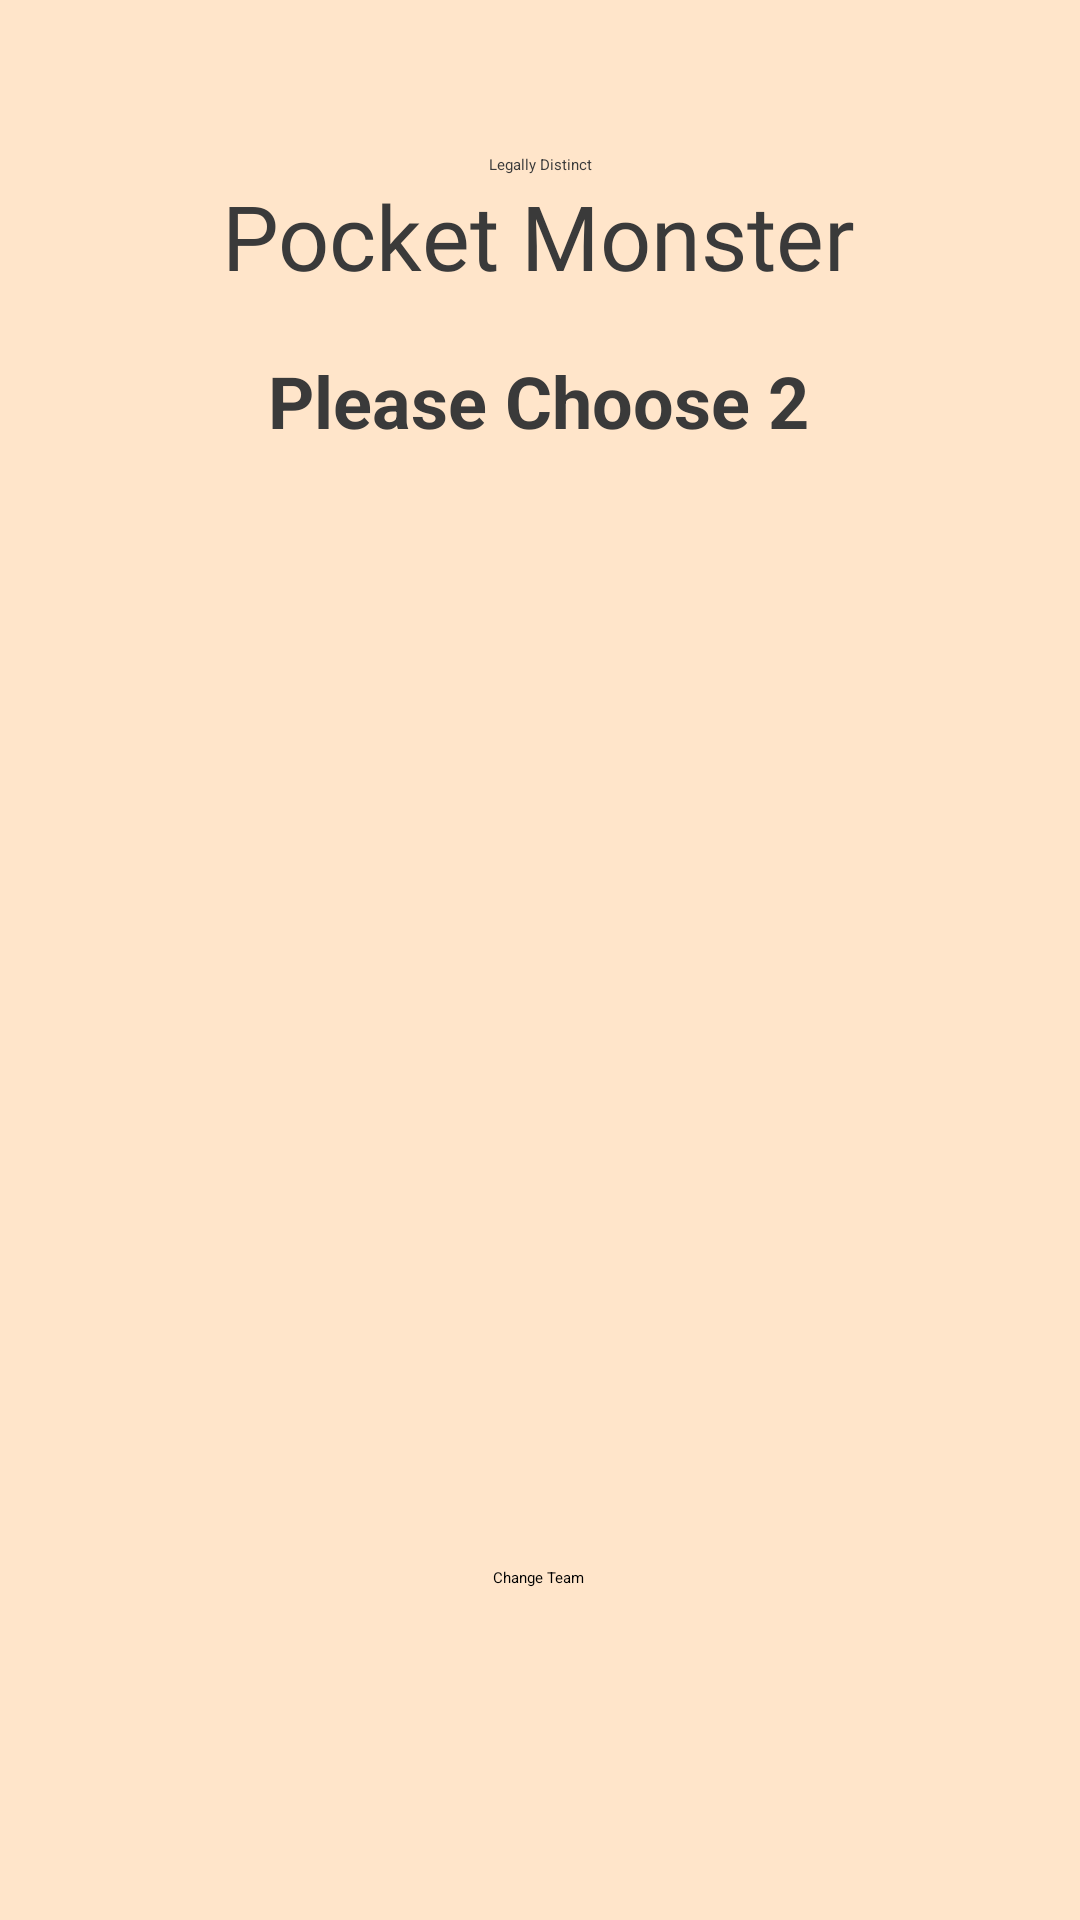

Here is an Android app screen rendered from its layout file. Give the layout XML and the strings, colors and styles it references.
<!-- AndroidManifest.xml: application theme Theme.Project2 -->
<!-- res/layout/activity_team_switch.xml -->
<?xml version="1.0" encoding="utf-8"?>
<androidx.constraintlayout.widget.ConstraintLayout xmlns:android="http://schemas.android.com/apk/res/android"
    xmlns:app="http://schemas.android.com/apk/res-auto"
    xmlns:tools="http://schemas.android.com/tools"
    android:layout_width="match_parent"
    android:layout_height="match_parent"
    tools:context=".SignUpActivity"
    android:background="@color/peach">


    <TextView
        android:id="@+id/titlep1"
        android:layout_width="wrap_content"
        android:layout_height="wrap_content"
        android:text="@string/titlep1"
        android:textColor="#3A3A3A"
        app:layout_constraintBottom_toBottomOf="parent"
        app:layout_constraintEnd_toEndOf="parent"
        app:layout_constraintStart_toStartOf="parent"
        app:layout_constraintTop_toTopOf="parent"
        app:layout_constraintVertical_bias="0.081" />

    <TextView
        android:id="@+id/titlep"
        android:layout_width="wrap_content"
        android:layout_height="wrap_content"
        android:text="Please Choose 2"
        android:textColor="#3A3A3A"
        android:textSize="24sp"
        android:textStyle="bold"
        app:layout_constraintBottom_toBottomOf="parent"
        app:layout_constraintEnd_toEndOf="parent"
        app:layout_constraintHorizontal_bias="0.498"
        app:layout_constraintStart_toStartOf="parent"
        app:layout_constraintTop_toTopOf="parent"
        app:layout_constraintVertical_bias="0.193" />

    <TextView
        android:id="@+id/titlep2"
        android:layout_width="wrap_content"
        android:layout_height="wrap_content"
        android:fontFamily="@font/autour_one"
        android:text="@string/titlep2"
        android:textColor="#3A3A3A"
        android:textSize="30sp"
        app:layout_constraintBottom_toTopOf="@+id/titlep"
        app:layout_constraintEnd_toEndOf="parent"
        app:layout_constraintHorizontal_bias="0.496"
        app:layout_constraintStart_toStartOf="parent"
        app:layout_constraintTop_toBottomOf="@+id/titlep1"
        app:layout_constraintVertical_bias="0.0" />

    <ImageView
        android:id="@+id/imageView2"
        android:layout_width="79dp"
        android:layout_height="58dp"
        app:layout_constraintBottom_toBottomOf="parent"
        app:layout_constraintEnd_toEndOf="parent"
        app:layout_constraintHorizontal_bias="0.108"
        app:layout_constraintStart_toStartOf="parent"
        app:layout_constraintTop_toTopOf="parent"
        app:layout_constraintVertical_bias="0.322"
        app:srcCompat="@drawable/wolf" />

    <ImageView
        android:id="@+id/imageView3"
        android:layout_width="79dp"
        android:layout_height="58dp"
        app:layout_constraintBottom_toBottomOf="parent"
        app:layout_constraintEnd_toEndOf="parent"
        app:layout_constraintHorizontal_bias="0.108"
        app:layout_constraintStart_toStartOf="parent"
        app:layout_constraintTop_toTopOf="parent"
        app:layout_constraintVertical_bias="0.462"
        app:srcCompat="@drawable/mouse" />

    <Switch
        android:id="@+id/switchFirst"
        android:layout_width="wrap_content"
        android:layout_height="48dp"
        android:text="Lobo"
        android:textSize="20sp"
        app:layout_constraintBottom_toBottomOf="parent"
        app:layout_constraintEnd_toEndOf="parent"
        app:layout_constraintHorizontal_bias="0.205"
        app:layout_constraintStart_toEndOf="@+id/imageView2"
        app:layout_constraintTop_toTopOf="parent"
        app:layout_constraintVertical_bias="0.332" />

    <Switch
        android:id="@+id/switchSecond"
        android:layout_width="wrap_content"
        android:layout_height="48dp"
        android:text="Mouse"
        android:textSize="20sp"
        app:layout_constraintBottom_toBottomOf="parent"
        app:layout_constraintEnd_toEndOf="parent"
        app:layout_constraintHorizontal_bias="0.229"
        app:layout_constraintStart_toEndOf="@+id/imageView3"
        app:layout_constraintTop_toTopOf="parent"
        app:layout_constraintVertical_bias="0.462" />

    <Button
        android:id="@+id/changeTeamButton"
        android:layout_width="180dp"
        android:layout_height="60dp"
        android:backgroundTint="#FA9884"
        android:gravity="center"
        android:text="@string/changeTeamText"
        app:layout_constraintBottom_toBottomOf="parent"
        app:layout_constraintEnd_toEndOf="parent"
        app:layout_constraintHorizontal_bias="0.497"
        app:layout_constraintStart_toStartOf="parent"
        app:layout_constraintTop_toTopOf="parent"
        app:layout_constraintVertical_bias="0.855" />

    <Switch
        android:id="@+id/snakeSwitch"
        android:layout_width="wrap_content"
        android:layout_height="48dp"
        android:text="Snake"
        android:textSize="20sp"
        app:layout_constraintBottom_toBottomOf="parent"
        app:layout_constraintEnd_toEndOf="parent"
        app:layout_constraintHorizontal_bias="0.247"
        app:layout_constraintStart_toEndOf="@+id/imageView8"
        app:layout_constraintTop_toTopOf="parent"
        app:layout_constraintVertical_bias="0.606" />

    <ImageView
        android:id="@+id/imageView8"
        android:layout_width="64dp"
        android:layout_height="64dp"
        app:layout_constraintBottom_toBottomOf="parent"
        app:layout_constraintEnd_toEndOf="parent"
        app:layout_constraintHorizontal_bias="0.127"
        app:layout_constraintStart_toStartOf="parent"
        app:layout_constraintTop_toTopOf="parent"
        app:layout_constraintVertical_bias="0.611"
        app:srcCompat="@drawable/snake" />

    <Switch
        android:id="@+id/birdSwitch"
        android:layout_width="wrap_content"
        android:layout_height="48dp"
        android:text="Bird"
        android:textSize="20sp"
        app:layout_constraintBottom_toBottomOf="parent"
        app:layout_constraintEnd_toEndOf="parent"
        app:layout_constraintHorizontal_bias="0.224"
        app:layout_constraintStart_toEndOf="@+id/imageView9"
        app:layout_constraintTop_toTopOf="parent"
        app:layout_constraintVertical_bias="0.75" />

    <ImageView
        android:id="@+id/imageView9"
        android:layout_width="64dp"
        android:layout_height="64dp"
        app:layout_constraintBottom_toBottomOf="parent"
        app:layout_constraintEnd_toEndOf="parent"
        app:layout_constraintHorizontal_bias="0.127"
        app:layout_constraintStart_toStartOf="parent"
        app:layout_constraintTop_toTopOf="parent"
        app:layout_constraintVertical_bias="0.755"
        app:srcCompat="@drawable/bird" />

</androidx.constraintlayout.widget.ConstraintLayout>
<!-- resources referenced by this layout -->
<resources>
  <color name="peach">#FFE5CA</color>
  <!-- drawable bird: png bitmap (drawable, 3530 bytes) -->
  <!-- drawable mouse: png bitmap (drawable-mdpi, 3441 bytes) -->
  <!-- drawable snake: png bitmap (drawable, 3513 bytes) -->
  <!-- drawable wolf: png bitmap (drawable-mdpi, 3430 bytes) -->
  <string name="changeTeamText">Change Team</string>
  <string name="titlep1">Legally Distinct</string>
  <string name="titlep2">Pocket Monster</string>
</resources>
